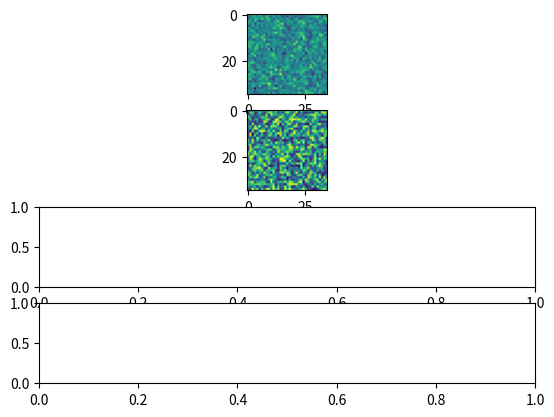

Here is the Python script that generated this plot:
from scipy.optimize import minimize
from scipy.optimize import minimize_scalar

import numpy as np
import matplotlib.pyplot as plt
from scipy.stats import multivariate_normal
from scipy.ndimage.filters import gaussian_filter
from scipy.stats import chisquare


image = np.random.normal(0,1,size=[40,40])

# gaus2d.pdf([1,0])

# def gaussian(x, mu, sig):
  # return gaus2d.pdf(x)
    # return np.exp(-np.power(np.linalg.norm(x - mu), 2.) / (2 * np.power(sig, 2.)))


def gaus(mean=[20,20], cov=[[20,5],[5,20]]):
  image = np.zeros([40,40])
  gaus2d = multivariate_normal(mean, cov)
  for index in np.ndindex(40, 40):
    image[index] = gaus2d.pdf(np.array(index))
    # print(image[index])
  return image


def square(s):
  img = np.zeros((40,40))
  img[20:30, 20:30] = 1
  img = gaussian_filter(img, sigma=s)
  return img



def add_noise(img2, m):
  # for index in np.ndindex(40, 40):
  #   img[index] += index[0]*0.0002
  # print(m)
  img = img2.copy()
  img += np.random.normal(0, 1, img.shape) * m

  img += -np.min(img)
  img /= np.sum(img)

  return img


# square(2)
# add_noise(image, 0.0004)

  # both methods are similar
  # error_quick =  0.00014529950815378098
  # error_slow =  9.450906999235192e-05

# gaus()
# add_noise(image, 0.0004)

  # also similar
  # error_quick =  0.00013392393490772552
  # error_slow =  6.864952898551591e-05

# image = square(1)
# image = add_noise(image, m=0.05)

  # errors are similar
  # error_quick =  0.0004573592863102129
  # error_slow =  0.0002918144249957604
  # but the slow method's shape fits better, because
  # the fast method overfits the noise

# gaus()

  # when the shape is a gaussian, the fit is perfect
  # error_quick =  1.5989253858631154e-08
  # error_slow =  1.2032931292841745e-08

image1 = gaus(mean=[35,35], cov=[[100,0],[0,100]])
image2 = add_noise(image1, 0.0001)
# image = add_noise(image, 0.0001)


# print('image', image)



fig, axs = plt.subplots(4, 1, squeeze=True)
plt.ion()
plt.draw()
plt.pause(0.001)
plt.show()




def imageof(p):
  try:
  # print(p)
    gaus = multivariate_normal(mean=[p[0], p[1]], cov=[[p[2], p[3]],[p[3],p[4]]])
    test = np.zeros(shape=[40,40])
    for index in np.ndindex(40, 40):
      test[index] = gaus.pdf(np.array(index)) * p[5]
    return test
  except:
    return np.inf

def render(p, ax):
  ax.imshow(imageof(p))
  plt.pause(0.001)

def lsq(p):
  error = np.sum(np.square((image-imageof(p))))
  return error


def lsq_only_mu_cov10(p):
  error = np.sum(np.square((image-imageof([p[0], p[1], 10, 0, 10, 1]))))
  return error

def quick_estim(image):
  sum = np.sum(image)
  mu = np.array([0,0]).astype(float)
  cov = np.array([1,0,1])


  indices = np.arange(0,40)
  obs = np.transpose([np.tile(indices, len(indices)), np.repeat(indices, len(indices))])
  wts = []
  for i in obs:
    # print(i)
    wts += [image[i[0], i[1]]]
  wts = np.array(wts)
  print(obs)
  print(wts)

  # print(len(obs))

  mu = np.sum(obs * wts[:,np.newaxis], axis=0) / sum
  cov = np.cov(obs.T, aweights=(wts))
  print(mu)
  print(cov)

  print(cov.shape)
  # print(mu)
  # # obs = np.array([[0],[0]])
  # # print(obs)
  # # wts = np.array([])

  # # print(np.ndindex(40,40))

  # for index in np.ndindex(40, 40):
  #   ix = np.array(index)
  #   # print('ix', ix)
  #   # print(image[index]/sum)
  #   mu += image[index]/sum * np.array(ix).astype(float) 
  #   # print( np.array([ix]))
  #   obs = np.append(obs, np.array([ix]).T)
  #   # print(obs)
  #   wts = np.append(wts, image[index]/sum)
  # # print(obs)
  # # print(wts[0:20])
  return [mu[0], mu[1], cov[0,0], cov[0,1], cov[1,1], 1]

def callback(xk):
  pass



def lsq_mag(mag, image, p):
  # print(image)
  test = imageof([p[0], p[1], p[2], p[3], p[4], mag])
  error = np.sum(np.square((image-test)))
  print('mag', mag, p, error)
  print('test', np.max(image), np.max(test))
  return error



# add_noise(image)


def goodnessfit(observed, expected):
  observed = observed.flatten()
  expected = expected.flatten()

  expected *= np.sum(observed) / np.sum(expected)

  observed *= 50000
  expected *= 50000


  # observed *= 30
  print(np.sum(observed), np.sum(expected))
  # expected = expected/np.sum(expected)
  # observed = observed/np.sum(observed)
  chi2stat = np.sum ( np.power(expected - observed, 2) / expected )
  chisq, p = chisquare(f_obs=observed, f_exp=expected)

  print('````````````````````')
  print(chi2stat, chisq, p)

def likelihood(img, model):
  pass


# image1 = gaus(mean=[35,35], cov=[[100,0],[0,100]])
# image1 = np.zeros(image1.shape) + 1
# image2 = np.zeros(image1.shape) + 1
# image2 = add_noise(image1, 0.01)
# image2 = gaus(mean=[35,35], cov=[[100,50],[50,100]])
# image2 = image2

# goodnessfit(expected=image1, observed=image2)


image1 = np.random.normal(size=(35, 35))
image2 = np.random.uniform(size=(35, 35))

axs[0].imshow(image1)
axs[1].imshow(image2)
plt.pause(0.001)




# x0 = [25, 25, 10, 0, 10, 1]
# xq = quick_estim(image)
# xq[5] = minimize_scalar(lsq_mag, args=(image, xq)).x
# print(xq)
# render(xq, axs[1])

# plt.ioff()
# plt.show()
# exit(0)

# res = minimize(lsq, xq, method='Nelder-Mead', tol=1e-4, callback=callback)
# print(res)


# render(res.x, axs[2])


# print('error_quick = ', lsq(xq))
# print('error_slow = ', lsq(res.x))

plt.ioff()

plt.show()